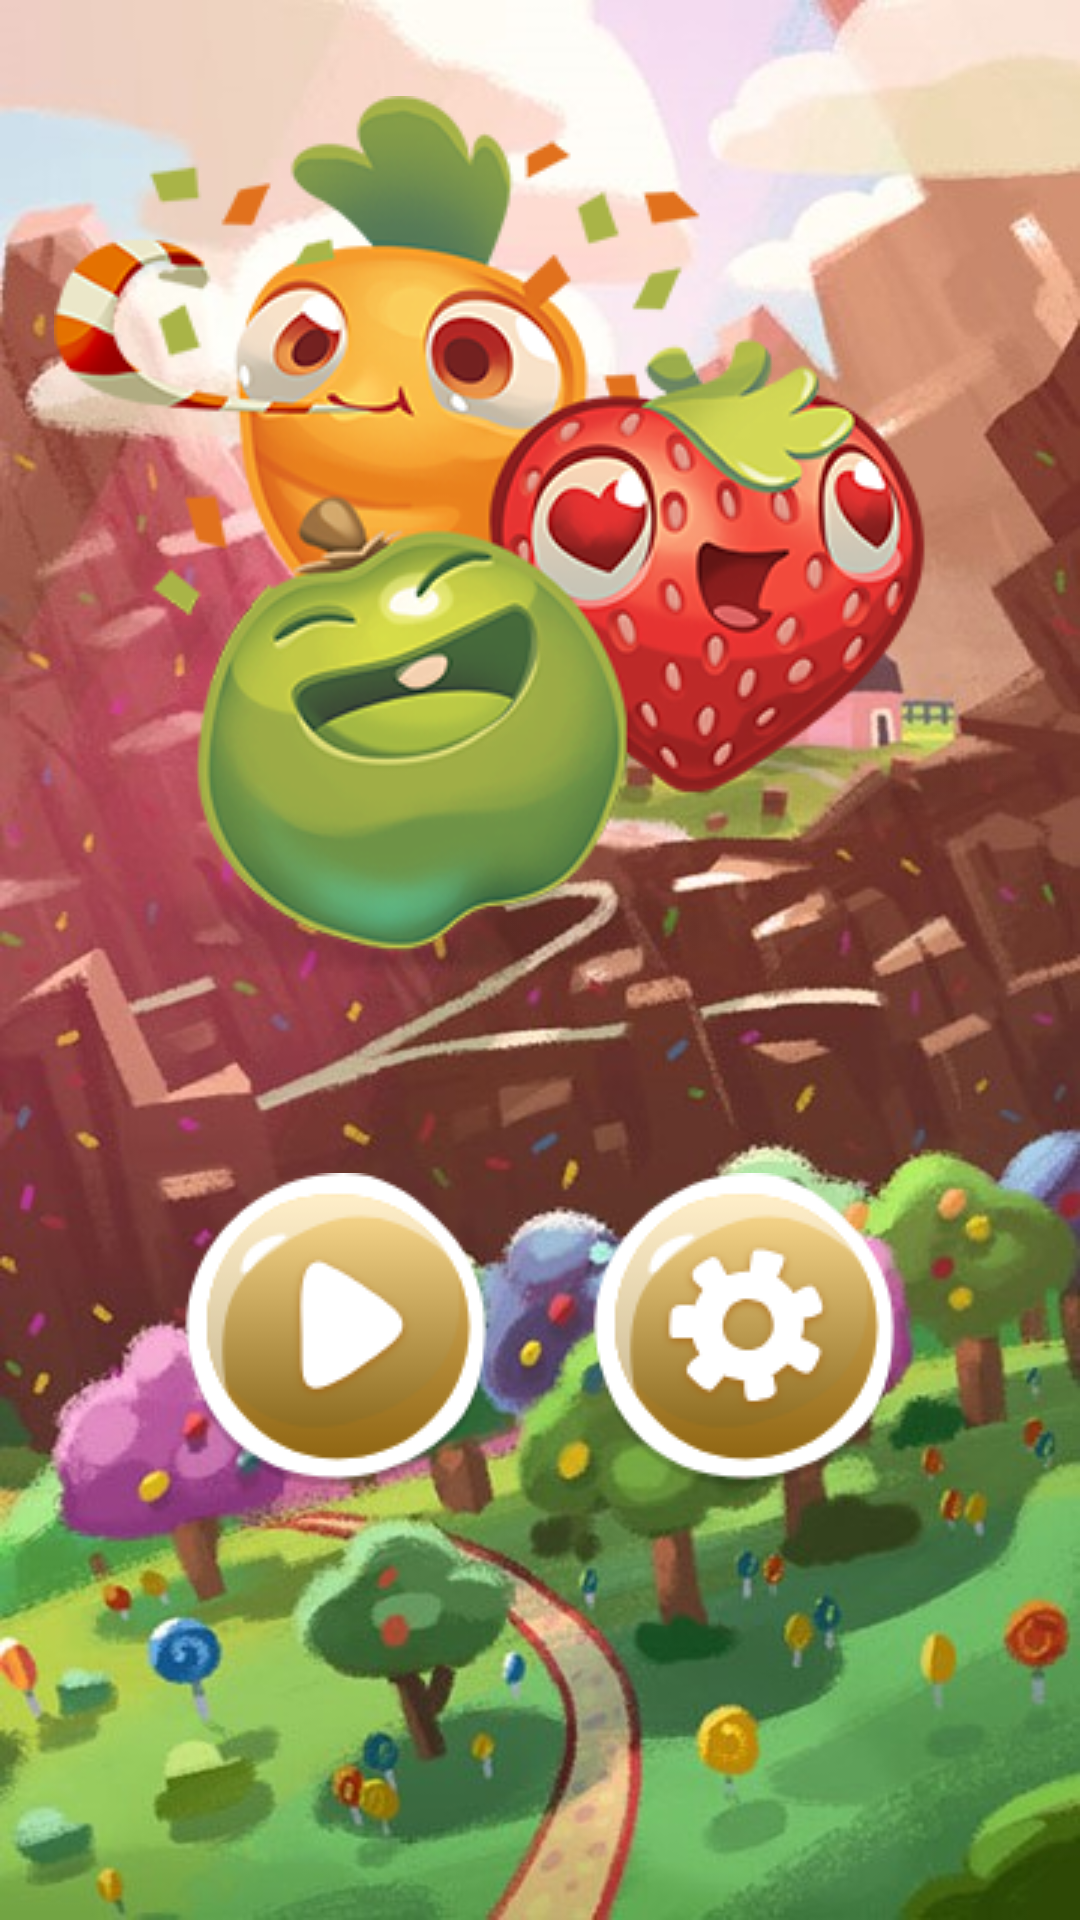

Here is an Android app screen rendered from its layout file. Give the layout XML and the strings, colors and styles it references.
<!-- AndroidManifest.xml: application theme AppTheme -->
<!-- res/layout/activity_user.xml -->
<?xml version="1.0" encoding="utf-8"?>
<LinearLayout xmlns:android="http://schemas.android.com/apk/res/android"
    xmlns:app="http://schemas.android.com/apk/res-auto"
    xmlns:tools="http://schemas.android.com/tools"
    android:layout_width="match_parent"
    android:background="@drawable/bg"
    android:orientation="vertical"
    android:layout_height="match_parent"
    tools:context=".UserActivity">
    <ImageView
        android:paddingTop="32dp"
        android:layout_gravity="center_horizontal"
        android:src="@drawable/ready_adventure"
        android:layout_width="match_parent"
        android:layout_height="wrap_content" />
    <LinearLayout
        android:layout_marginTop="64dp"
        android:gravity="center_horizontal"
        android:orientation="horizontal"
        android:layout_width="match_parent"
        android:layout_height="wrap_content">
        <ImageButton
            android:id="@+id/btnPlay"
            android:layout_marginRight="32dp"
            android:background="@android:color/transparent"
            android:src="@drawable/new_button"
            android:layout_width="wrap_content"
            android:layout_height="wrap_content" />
        <ImageButton
            android:id="@+id/btnSettings"
            android:background="@android:color/transparent"
            android:src="@drawable/user_button"
            android:layout_width="wrap_content"
            android:layout_height="wrap_content" />
    </LinearLayout>
</LinearLayout>
<!-- resources referenced by this layout -->
<resources>
  <!-- drawable bg: jpg bitmap (drawable, 106287 bytes) -->
  <!-- drawable new_button: png bitmap (drawable, 7467 bytes) -->
  <!-- drawable ready_adventure: png bitmap (drawable, 74117 bytes) -->
  <!-- drawable user_button: png bitmap (drawable, 9046 bytes) -->
  <style name="AppTheme" parent="Theme.AppCompat.Light.NoActionBar">
          
          <item name="colorPrimary">@color/colorPrimary</item>
          <item name="colorPrimaryDark">@color/colorPrimaryDark</item>
          <item name="colorAccent">@color/colorAccent</item>
          <item name="android:windowFullscreen">true</item>
      </style>
  <!-- not gathered from this repository: default colours our renderer supplied (Android Studio template values) -->
  <color name="colorPrimary">#FF6200EE</color>
  <color name="colorPrimaryDark">#FF3700B3</color>
  <color name="colorAccent">#FF03DAC5</color>
</resources>
